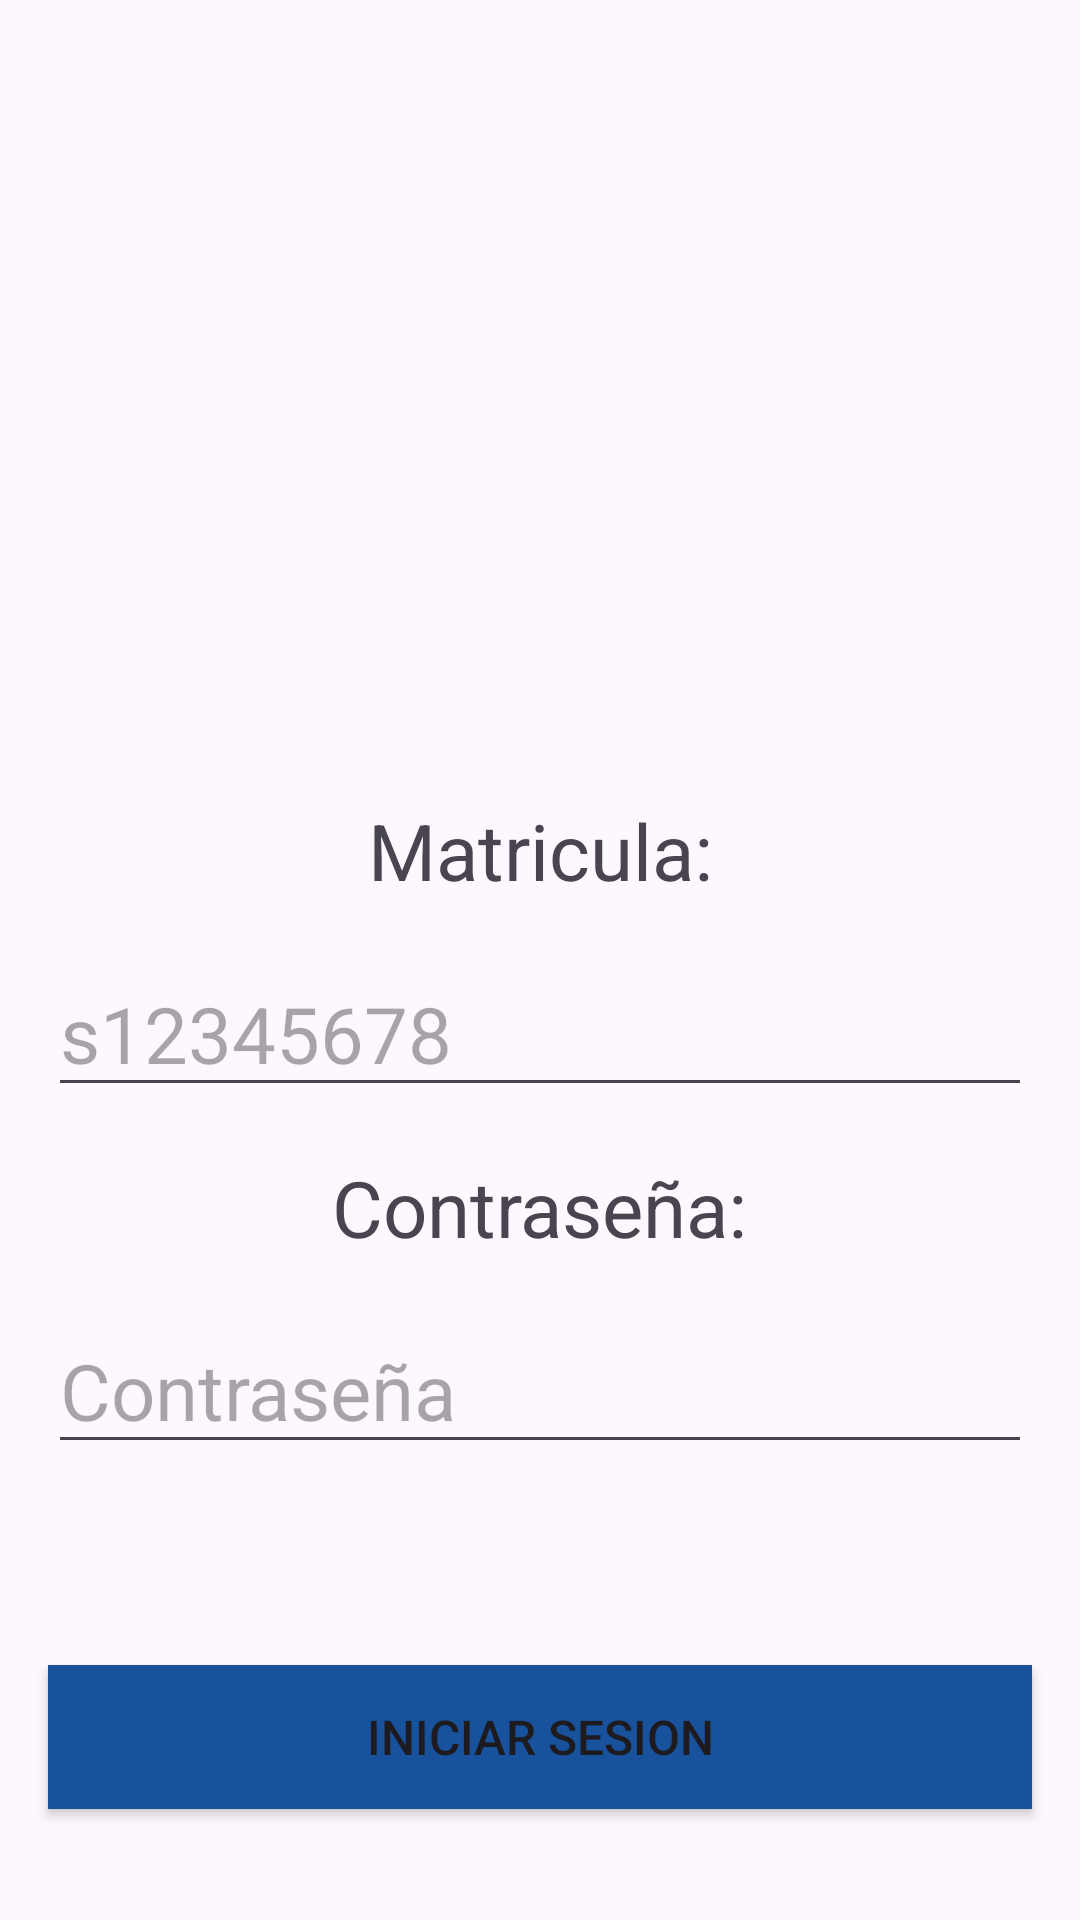

Write the Android layout XML for this screen, with the resource values it uses.
<!-- AndroidManifest.xml: application theme Theme.VentanillaEnLineaAndroid -->
<!-- res/layout/estudiante_login.xml -->
<?xml version="1.0" encoding="utf-8"?>
<layout xmlns:android="http://schemas.android.com/apk/res/android"
    xmlns:app="http://schemas.android.com/apk/res-auto"
    xmlns:tools="http://schemas.android.com/tools">

    <data>

    </data>

    <androidx.constraintlayout.widget.ConstraintLayout
        android:id="@+id/login"
        android:layout_width="match_parent"
        android:layout_height="match_parent"
        android:orientation="vertical"
        tools:context=".LogInActivity">

        <ImageView
            android:id="@+id/background_image"
            android:layout_width="0dp"
            android:layout_height="250dp"
            android:src="@drawable/login_background"
            app:layout_constraintTop_toTopOf="parent"
            app:layout_constraintStart_toStartOf="parent"
            app:layout_constraintEnd_toEndOf="parent"
            android:scaleType="centerCrop"/>

        <TextView
            android:id="@+id/tv_matricula"
            android:layout_width="wrap_content"
            android:layout_height="wrap_content"
            android:text="Matricula:"
            android:layout_marginTop="16dp"
            android:textSize="26sp"
            app:layout_constraintTop_toBottomOf="@+id/background_image"
            app:layout_constraintStart_toStartOf="parent"
            app:layout_constraintEnd_toEndOf="parent" />

        <EditText
            android:id="@+id/user_name"
            android:layout_width="0dp"
            android:layout_height="wrap_content"
            android:layout_marginTop="8dp"
            android:layout_margin="16sp"
            android:layout_marginEnd="16dp"
            android:hint="s12345678"
            android:textSize="26sp"
            app:layout_constraintTop_toBottomOf="@id/tv_matricula"
            app:layout_constraintStart_toStartOf="parent"
            app:layout_constraintEnd_toEndOf="parent"/>

        <TextView
            android:id="@+id/tv_contraseña"
            android:layout_width="wrap_content"
            android:layout_height="wrap_content"
            android:text="Contraseña:"
            android:textSize="26sp"
            android:layout_margin="16sp"
            app:layout_constraintTop_toBottomOf="@id/user_name"
            app:layout_constraintStart_toStartOf="parent"
            app:layout_constraintEnd_toEndOf="parent"/>

        <EditText
            android:id="@+id/password"
            android:layout_width="match_parent"
            android:layout_height="wrap_content"
            android:layout_margin="16sp"
            android:hint="Contraseña"
            android:textSize="26sp"
            app:layout_constraintTop_toBottomOf="@id/tv_contraseña"
            app:layout_constraintStart_toStartOf="parent"
            app:layout_constraintEnd_toEndOf="parent"/>

        <TextView
            android:id="@+id/txt_output"
            android:layout_width="match_parent"
            android:layout_height="wrap_content"
            android:textColor="@color/black"
            android:textSize="26sp"
            android:layout_margin="16sp"
            app:layout_constraintTop_toBottomOf="@id/password"
            app:layout_constraintStart_toStartOf="parent"
            app:layout_constraintEnd_toEndOf="parent"
            />

        <Button
            android:id="@+id/btn_send"
            android:layout_width="match_parent"
            android:layout_height="wrap_content"
            android:textSize="16sp"
            android:layout_margin="16sp"
            android:text="Iniciar sesion"
            android:background="#18529D"
            app:backgroundTint="@null"
            app:layout_constraintTop_toBottomOf="@id/txt_output"
            app:layout_constraintStart_toStartOf="parent"
            app:layout_constraintEnd_toEndOf="parent"/>

    </androidx.constraintlayout.widget.ConstraintLayout>
</layout>
<!-- resources referenced by this layout -->
<resources>
  <style name="Theme.VentanillaEnLineaAndroid" parent="Base.Theme.VentanillaEnLineaAndroid" />
  <style name="Base.Theme.VentanillaEnLineaAndroid" parent="Theme.Material3.DayNight.NoActionBar">
          
          
      </style>
  <!-- not gathered from this repository: default colours our renderer supplied (Android Studio template values) -->
  <color name="black">#FF000000</color>
</resources>
